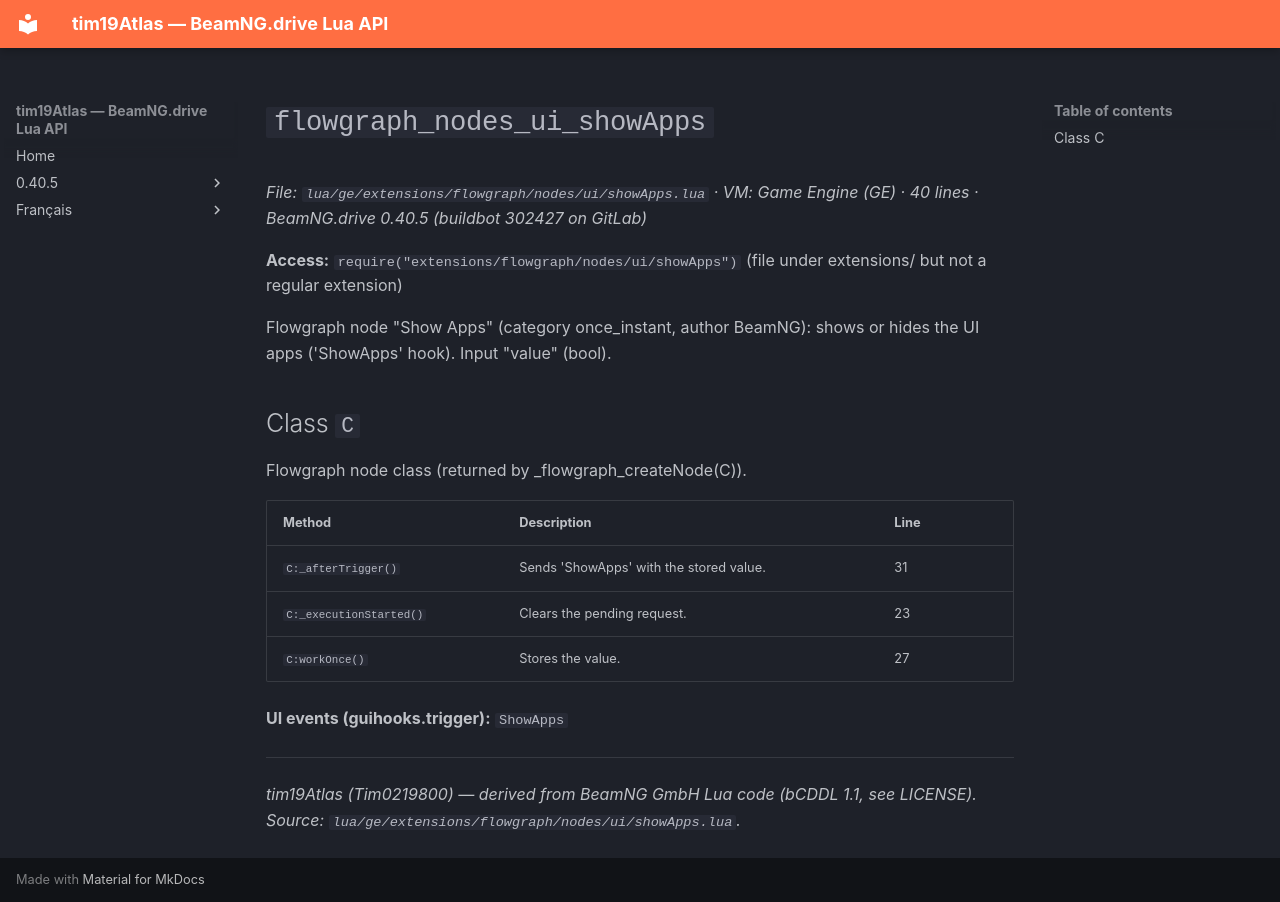

repository: Tim0219800/beamng-lua-atlas · page: 0.40.5/ge/extensions/flowgraph/nodes/ui/showApps.html · generator: mkdocs

# `flowgraph_nodes_ui_showApps`

*File: `lua/ge/extensions/flowgraph/nodes/ui/showApps.lua` · VM: Game Engine (GE) · 40 lines · BeamNG.drive 0.40.5 (buildbot 302427 on GitLab)*

**Access:** `require("extensions/flowgraph/nodes/ui/showApps")` (file under extensions/ but not a regular extension)

Flowgraph node "Show Apps" (category once_instant, author BeamNG): shows or hides the UI apps ('ShowApps' hook). Input "value" (bool).

## Class `C`

Flowgraph node class (returned by _flowgraph_createNode(C)).

| Method | Description | Line |
|---|---|---|
| `C:_afterTrigger()` | Sends 'ShowApps' with the stored value. | 31 |
| `C:_executionStarted()` | Clears the pending request. | 23 |
| `C:workOnce()` | Stores the value. | 27 |

**UI events (guihooks.trigger):** `ShowApps`

---
*tim19Atlas (Tim0219800) — derived from BeamNG GmbH Lua code (bCDDL 1.1, see LICENSE). Source: `lua/ge/extensions/flowgraph/nodes/ui/showApps.lua`.*
